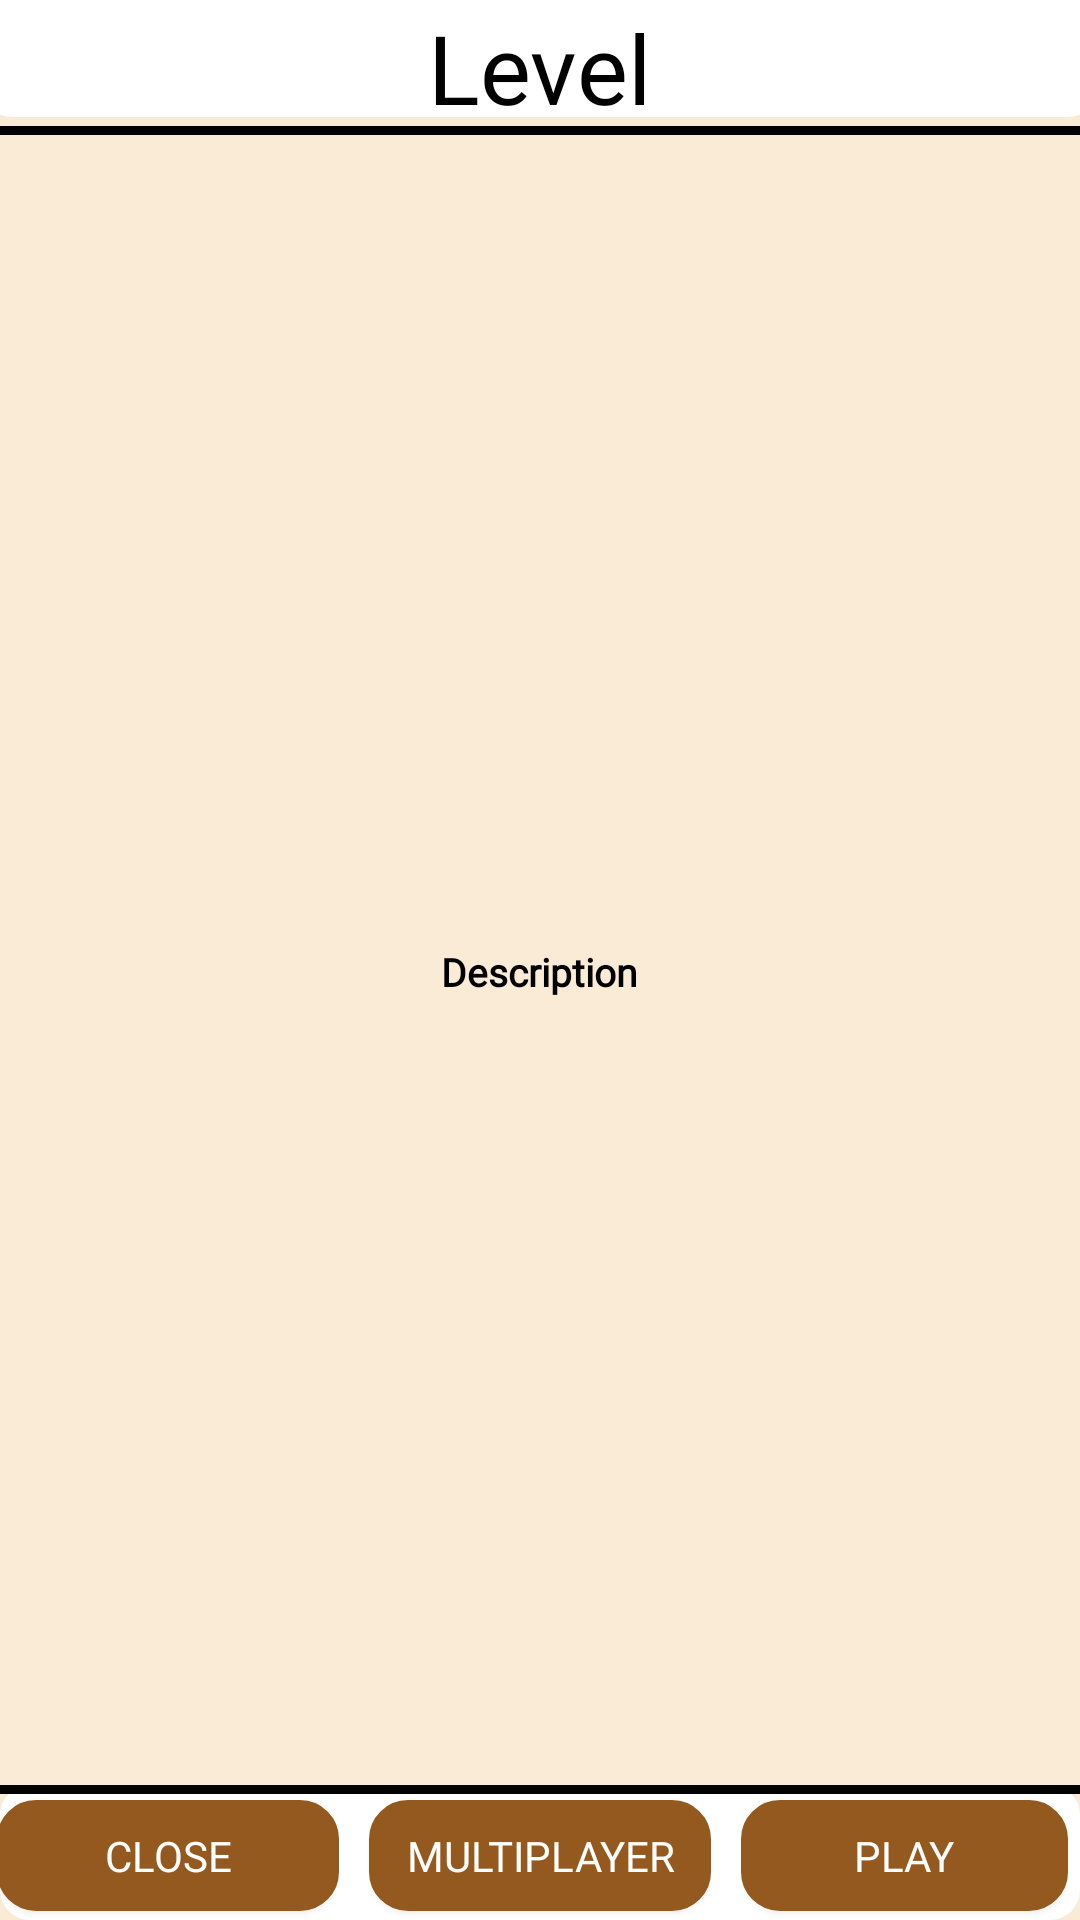

The Android layout XML behind this screen, and the referenced resources:
<!-- AndroidManifest.xml: application theme Theme.BladeSLayer -->
<!-- res/layout/fragment_train.xml -->
<?xml version="1.0" encoding="utf-8"?>
<RelativeLayout xmlns:android="http://schemas.android.com/apk/res/android"
    xmlns:tools="http://schemas.android.com/tools"
    android:layout_width="match_parent"
    android:layout_height="match_parent"
    xmlns:app="http://schemas.android.com/apk/res-auto"
    android:background="#faebd7"
    tools:context=".battle.TrainFragment">

    <RelativeLayout
        android:background="@drawable/solid_bottom"
        android:layout_width="match_parent"
        android:layout_height="45dp">

        <View
            android:id="@+id/view2"
            android:layout_width="wrap_content"
            android:layout_height="45dp"
            android:background="@drawable/panels" />

        <TextView
            android:id="@+id/name_window"
            android:layout_width="wrap_content"
            android:layout_height="wrap_content"
            android:layout_centerInParent="true"
            android:fontFamily="@font/italic"
            android:text="@string/BUTTON_LEVEL"
            android:textColor="@color/black"
            android:textSize="32dp"></TextView>
    </RelativeLayout>


    <RelativeLayout

        android:layout_width="match_parent"
        android:layout_height="45dp"
        android:layout_alignParentBottom="true">

        <View
            android:id="@+id/view3"
            android:layout_width="wrap_content"
            android:layout_height="45dp"
            android:background="@drawable/panels" />

        <LinearLayout
            android:layout_width="match_parent"
            android:layout_height="48dp"
            android:background="@drawable/solid_top"
            android:orientation="horizontal">

            <Button
                android:id="@+id/close_button"
                android:layout_width="match_parent"
                android:layout_height="match_parent"
                android:layout_marginLeft="5dp"
                android:layout_marginTop="5dp"
                android:layout_marginBottom="9dp"
                android:layout_marginRight="5dp"


                android:layout_weight=".5"
                android:fontFamily="@font/italic"
                android:text="@string/BUTTON_CLOSE"
                android:textColor="@color/white"
                android:background="@drawable/buttons"

                app:backgroundTint="@color/buttons">

            </Button>

            <Button
                android:id="@+id/multiply_button"
                android:layout_width="match_parent"
                android:layout_height="match_parent"
                android:layout_marginLeft="5dp"
                android:layout_marginTop="5dp"
                android:layout_marginBottom="9dp"
                android:layout_marginRight="5dp"

                android:layout_weight=".5"
                android:background="@drawable/buttons"
                android:fontFamily="@font/italic"
                android:text="@string/BUTTON_MULTIPLAY"
                android:textColor="@color/white"

                app:backgroundTint="@color/buttons">

            </Button>

            <Button
                android:id="@+id/play_button"
                android:layout_width="match_parent"
                android:layout_height="match_parent"
                android:layout_marginLeft="5dp"
                android:layout_marginRight="10dp"
                android:layout_marginTop="5dp"
                android:layout_marginBottom="9dp"
                android:layout_weight=".5"
                android:background="@drawable/buttons"
                android:fontFamily="@font/italic"
                android:text="@string/BUTTON_PLAY"
                android:textColor="@color/white"
                app:backgroundTint="@color/buttons"

                >

            </Button>
        </LinearLayout>

    </RelativeLayout>


    <LinearLayout
        android:layout_width="match_parent"

        android:layout_height="match_parent"
        android:orientation="vertical">

        <ScrollView
            android:layout_width="match_parent"
            android:layout_height="match_parent"
            android:layout_marginTop="45dp"
            android:layout_marginBottom="45dp">

            <LinearLayout
                android:layout_width="match_parent"
                android:layout_height="match_parent"
                android:orientation="vertical">

                <RelativeLayout
                    android:layout_width="match_parent"
                    android:layout_height="match_parent">

                    <ImageView
                        android:id="@+id/img_level"
                        android:layout_width="wrap_content"
                        android:layout_height="250dp"
                        android:layout_centerHorizontal="true"

                        android:layout_marginTop="10dp"

                        >

                    </ImageView>

                    <TextView
                        android:id="@+id/text_level"
                        android:layout_width="wrap_content"
                        android:layout_height="wrap_content"
                        android:layout_below="@+id/img_level"
                        android:layout_centerHorizontal="true"
                        android:layout_marginLeft="40dp"
                        android:layout_marginTop="10dp"
                        android:layout_marginRight="40dp"
                        android:fontFamily="@font/italic"
                        android:text="Description"
                        android:textFontWeight="800"
                        android:textColor="@color/black"
                        android:textSize="13dp">

                    </TextView>
                </RelativeLayout>


            </LinearLayout>
        </ScrollView>


    </LinearLayout>
</RelativeLayout>
<!-- resources referenced by this layout -->
<resources>
  <color name="black">#FF000000</color>
  <color name="buttons">#94591f</color>
  <color name="white">#FFFFFFFF</color>
  <!-- drawable buttons (drawable) -->
  <?xml version="1.0" encoding="utf-8"?>
  <shape  xmlns:android="http://schemas.android.com/apk/res/android">
      <solid android:color="@color/white"/>
      <stroke android:width="6dip" android:color="@color/white" />
      <corners
          
          android:bottomRightRadius="@dimen/radius_input"
          android:bottomLeftRadius="@dimen/radius_input"
          android:topLeftRadius="@dimen/radius_input"
          android:topRightRadius="@dimen/radius_input"/>
  
      <gradient
          android:angle="90"
  
         android:centerColor="#94591f"
          android:endColor="#94591f"
          android:startColor="#94591f"/>
  </shape>
  <!-- drawable panels (drawable) -->
  <?xml version="1.0" encoding="utf-8"?>
  <shape  xmlns:android="http://schemas.android.com/apk/res/android">
       <corners
  
          android:bottomRightRadius="@dimen/radius_input"
          android:bottomLeftRadius="@dimen/radius_input"
          android:topLeftRadius="@dimen/radius_input"
          android:topRightRadius="@dimen/radius_input"/>
  
      <gradient
          android:angle="90"
  
          android:centerColor="@color/white"
          android:endColor="@color/white"
          android:startColor="@color/white"/>
  </shape>
  <!-- drawable solid_bottom (drawable) -->
  <?xml version="1.0" encoding="utf-8"?>
  <inset xmlns:android="http://schemas.android.com/apk/res/android"
      android:insetTop="-6dp"
      android:insetLeft="-6dp"
      android:insetRight="-6dp"
  
  
      >
      <shape  xmlns:android="http://schemas.android.com/apk/res/android">
          <stroke android:width="3dip" android:color="@color/black" />
  
      </shape>
  </inset>
  <!-- drawable solid_top (drawable) -->
  <?xml version="1.0" encoding="utf-8"?>
  <inset xmlns:android="http://schemas.android.com/apk/res/android"
      android:insetBottom="-6dp"
      android:insetLeft="-6dp"
      android:insetRight="-6dp"
  
  
      >
      <shape  xmlns:android="http://schemas.android.com/apk/res/android">
          <stroke android:width="3dip" android:color="@color/black" />
  
      </shape>
  </inset>
  <string name="BUTTON_CLOSE">Close</string>
  <string name="BUTTON_LEVEL">Level</string>
  <string name="BUTTON_MULTIPLAY">Multiplayer</string>
  <string name="BUTTON_PLAY">Play</string>
  <style name="Theme.BladeSLayer" parent="Theme.MaterialComponents.DayNight.NoActionBar">
  
  
          <item name="windowActionBar">false</item>
  
      <item name="windowNoTitle">true</item>
          <item name="android:windowFullscreen">true</item>
          <item name="android:windowContentOverlay">@null</item>
          
      </style>
  <dimen name="radius_input">10dp</dimen>
</resources>
